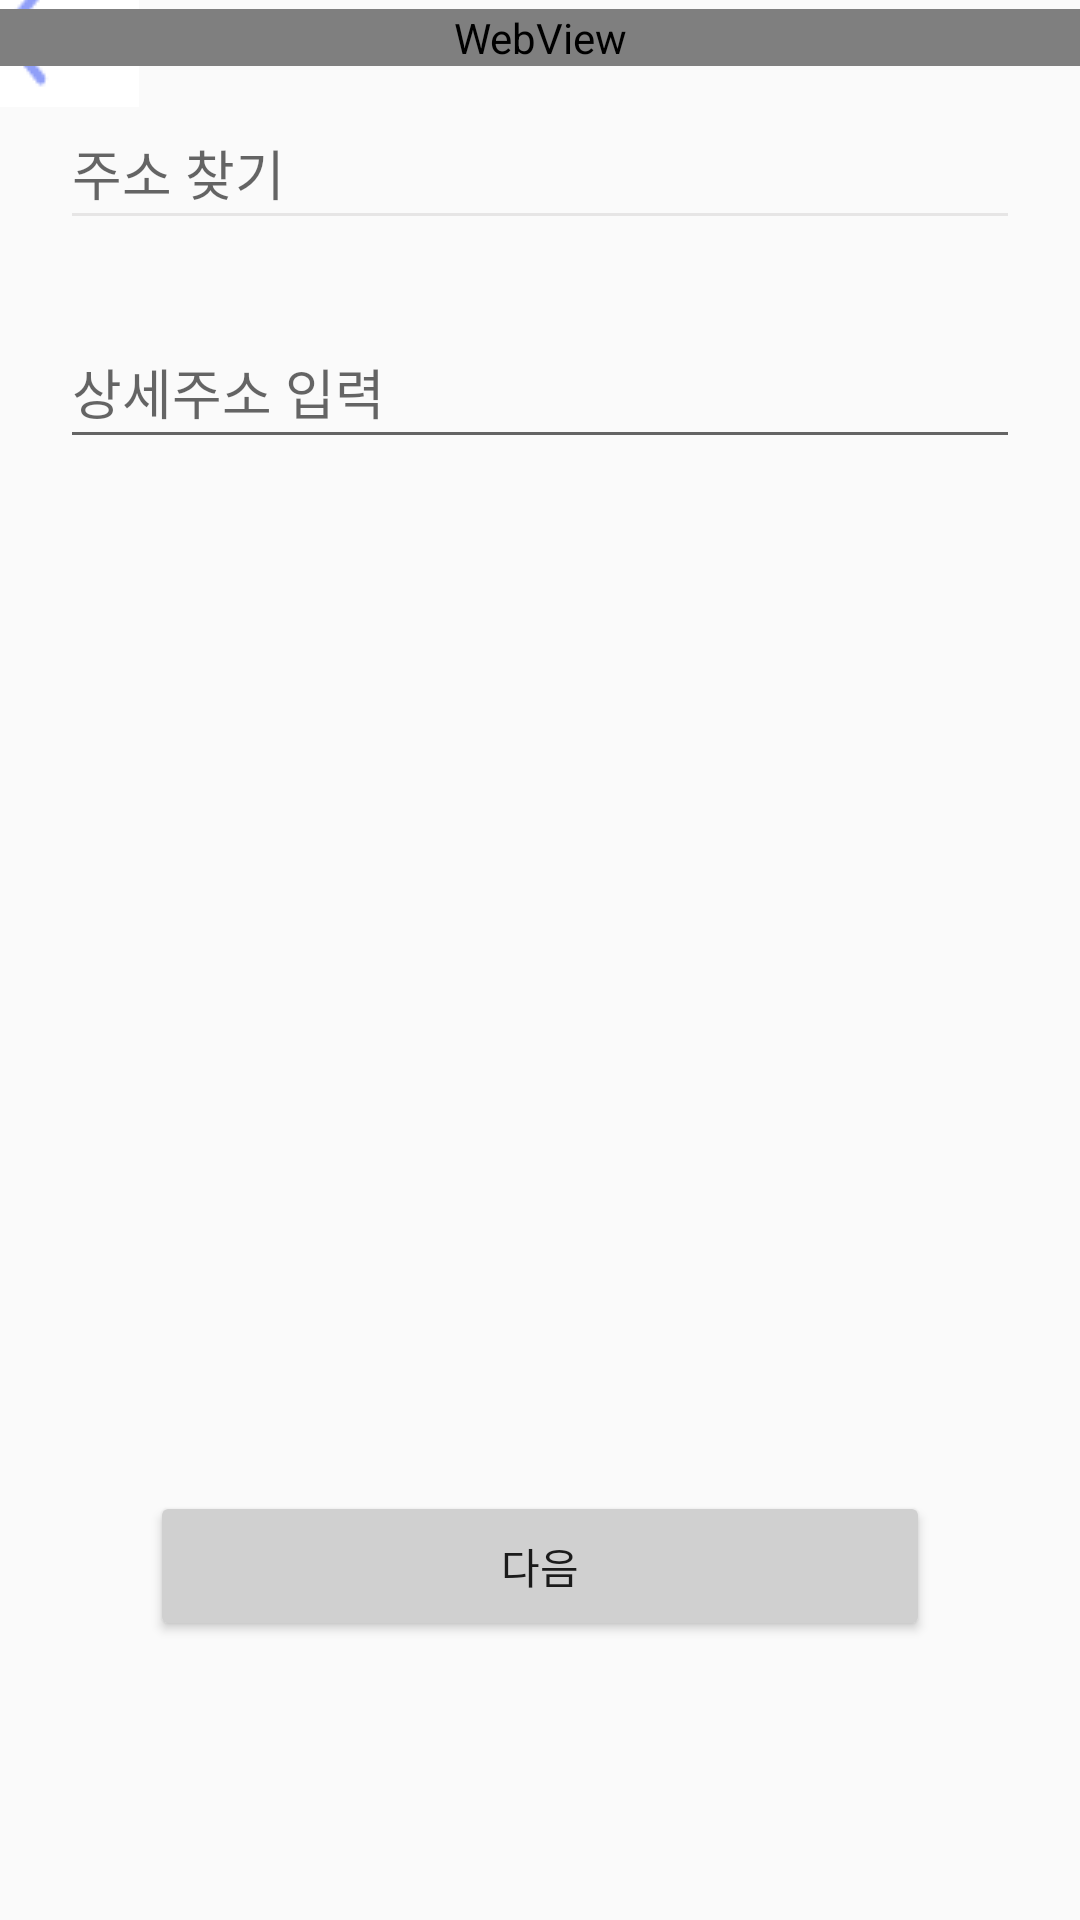

The Android layout XML behind this screen, and the referenced resources:
<!-- AndroidManifest.xml: application theme Theme.Register -->
<!-- res/layout/maemul.xml -->
<?xml version="1.0" encoding="utf-8"?>
<androidx.constraintlayout.widget.ConstraintLayout xmlns:android="http://schemas.android.com/apk/res/android"
    xmlns:app="http://schemas.android.com/apk/res-auto"
    xmlns:tools="http://schemas.android.com/tools"
    android:layout_width="match_parent"
    android:layout_height="match_parent"
    android:layout_centerHorizontal="true">

    <TextView
        android:id="@+id/textView"
        android:layout_width="wrap_content"
        android:layout_height="wrap_content"
        android:layout_marginTop="59dp"
        android:layout_marginEnd="180dp"
        android:layout_marginBottom="542dp"
        android:text="매물등록"
        android:textColor="#000"
        android:textSize="18dp"
        app:layout_constraintBottom_toTopOf="@+id/button"
        app:layout_constraintEnd_toEndOf="parent"
        app:layout_constraintStart_toEndOf="@+id/imageButton"
        app:layout_constraintTop_toTopOf="parent"></TextView>

    <Button
        android:id="@+id/button"

        android:layout_width="0dp"
        android:layout_height="50dp"
        android:layout_marginStart="50dp"
        android:layout_marginEnd="50dp"
        android:layout_marginBottom="93dp"
        android:backgroundTint="#d0d0d0"
        android:text="다음"
        app:cornerRadius="15dp"
        app:layout_constraintBottom_toBottomOf="parent"
        app:layout_constraintEnd_toEndOf="parent"
        app:layout_constraintHorizontal_bias="1.0"
        app:layout_constraintStart_toStartOf="parent"
        app:strokeColor="#707070"
        app:strokeWidth="1dp"

        android:onClick="buttonOnClick"></Button>



    <EditText
        android:id="@+id/button3"
        android:layout_width="320dp"
        android:layout_height="48dp"
        android:layout_marginBottom="417dp"
        android:backgroundTint="#E6E5E5"
        android:hint="주소 찾기"
        android:text=""
        app:layout_constraintBottom_toTopOf="@+id/button"
        app:layout_constraintEnd_toEndOf="parent"
        app:layout_constraintStart_toStartOf="parent"
        app:layout_constraintTop_toBottomOf="@+id/imageButton"
        app:layout_constraintVertical_bias="0.985" />

    <ImageButton
        android:id="@+id/imageButton"
        android:layout_width="48dp"
        android:layout_height="48dp"
        android:layout_marginStart="30dp"
        android:layout_marginTop="30dp"
        android:layout_marginEnd="99dp"
        android:layout_marginBottom="112dp"
        android:src="@drawable/arrow1"
        app:layout_constraintBottom_toTopOf="@+id/editText2"
        app:layout_constraintEnd_toStartOf="@+id/textView"
        app:layout_constraintStart_toStartOf="parent"
        app:layout_constraintTop_toTopOf="parent"></ImageButton>

    <EditText
        android:id="@+id/editText2"
        android:layout_width="320dp"

        android:layout_height="48dp"
        android:hint="상세주소 입력"
        android:textColor="#919191"
        android:layout_marginTop="25dp"
        app:layout_constraintEnd_toEndOf="parent"
        app:layout_constraintStart_toStartOf="parent"
        app:layout_constraintTop_toBottomOf="@+id/button3"
         />

    <WebView
        android:id="@+id/webView_address"
        android:layout_width="match_parent"
        android:layout_height="wrap_content"
        app:layout_constraintBottom_toBottomOf="parent"
        app:layout_constraintTop_toTopOf="parent"
        app:layout_constraintVertical_bias="0.005"
        tools:layout_editor_absoluteX="-16dp" />

    <androidx.constraintlayout.widget.Guideline
        android:id="@+id/guideline2"
        android:layout_width="wrap_content"
        android:layout_height="wrap_content"
        android:orientation="vertical"
        app:layout_constraintGuide_begin="381dp" />

    <androidx.constraintlayout.widget.Guideline
        android:id="@+id/guideline3"
        android:layout_width="wrap_content"
        android:layout_height="wrap_content"
        android:orientation="horizontal"
        app:layout_constraintGuide_begin="30dp" />

    <androidx.constraintlayout.widget.Guideline
        android:id="@+id/guideline4"
        android:layout_width="wrap_content"
        android:layout_height="wrap_content"
        android:orientation="horizontal"
        app:layout_constraintGuide_begin="20dp" />

    <androidx.constraintlayout.widget.Guideline
        android:id="@+id/guideline5"
        android:layout_width="wrap_content"
        android:layout_height="wrap_content"
        android:orientation="horizontal"
        app:layout_constraintGuide_begin="30dp" />

    <androidx.constraintlayout.widget.Guideline
        android:id="@+id/guideline6"
        android:layout_width="wrap_content"
        android:layout_height="wrap_content"
        android:orientation="vertical"
        app:layout_constraintGuide_begin="30dp" />

</androidx.constraintlayout.widget.ConstraintLayout>
<!-- resources referenced by this layout -->
<resources>
  <!-- drawable arrow1: png bitmap (drawable, 506 bytes) -->
  <style name="Theme.Register" parent="Theme.AppCompat.Light">
          <item name="windowNoTitle">true</item>
          
          <item name="colorPrimary">@color/purple_500</item>
          <item name="colorPrimaryVariant">@color/purple_700</item>
          <item name="colorOnPrimary">@color/white</item>
          
          <item name="colorSecondary">@color/teal_200</item>
          <item name="colorSecondaryVariant">@color/teal_700</item>
          <item name="colorOnSecondary">@color/black</item>
          
          <item name="android:statusBarColor">?attr/colorPrimaryVariant</item>
          
      </style>
  <!-- not gathered from this repository: default colours our renderer supplied (Android Studio template values) -->
  <color name="purple_500">#FF6200EE</color>
  <color name="purple_700">#FF3700B3</color>
  <color name="teal_200">#FF03DAC5</color>
  <color name="teal_700">#FF018786</color>
  <color name="black">#FF000000</color>
  <color name="white">#FFFFFFFF</color>
</resources>
